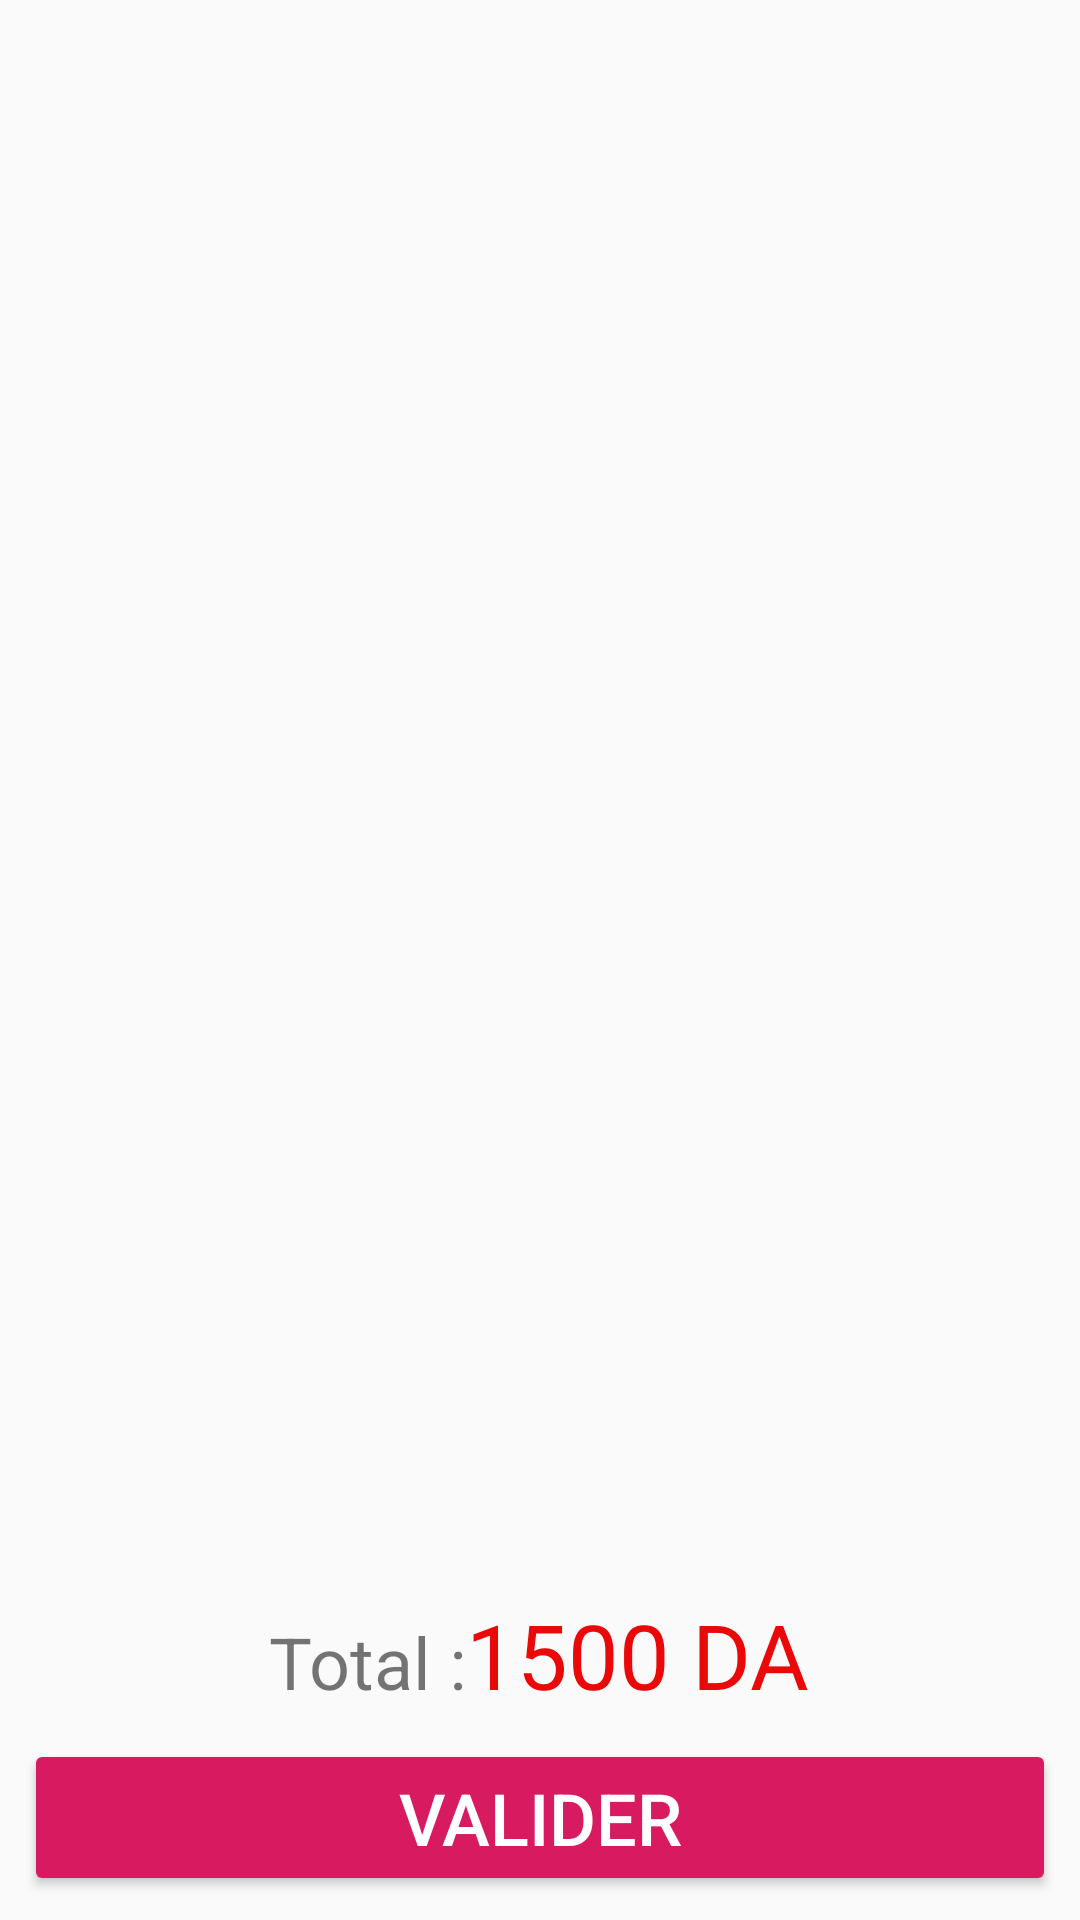

Produce the Android XML layout that renders to this screen, including the resource entries it uses.
<!-- AndroidManifest.xml: application theme AppTheme -->
<!-- res/layout/fragment_command_recap.xml -->
<?xml version="1.0" encoding="utf-8"?>
<LinearLayout xmlns:android="http://schemas.android.com/apk/res/android"
    xmlns:tools="http://schemas.android.com/tools"
    android:layout_width="match_parent"
    android:layout_height="match_parent"
    android:gravity="center_horizontal"
    android:orientation="vertical"
    tools:context=".Livraison.commandes.ui.command.fragments.CommandRecapFragment">

    
    <androidx.recyclerview.widget.RecyclerView
        android:id="@+id/rv_products_recap"
        android:layout_width="match_parent"
        android:layout_height="match_parent"
        android:layout_weight="1">

    </androidx.recyclerview.widget.RecyclerView>

    <LinearLayout
        android:layout_width="wrap_content"
        android:layout_height="wrap_content"
        android:layout_marginTop="8dp"
        android:orientation="horizontal">

        <TextView
            android:id="@+id/textView3"
            android:layout_width="match_parent"
            android:layout_height="wrap_content"
            android:layout_weight="1"
            android:text="Total :"
            android:textSize="24sp" />

        <TextView
            android:id="@+id/total"
            android:layout_width="wrap_content"
            android:layout_height="wrap_content"
            android:text="1500 DA"
            android:textColor="@color/colorPrimary"
            android:textSize="30sp" />

    </LinearLayout>

    <Button
        android:id="@+id/btn_confirm"
        style="@style/Widget.AppCompat.Button.Colored"
        android:layout_width="match_parent"
        android:layout_height="wrap_content"
        android:layout_margin="8dp"
        android:text="Valider"
        android:textColor="@color/colorText"
        android:textSize="24sp" />

</LinearLayout>
<!-- resources referenced by this layout -->
<resources>
  <color name="colorPrimary">#EA0808</color>
  <style name="AppTheme" parent="Theme.AppCompat.Light.DarkActionBar">
          
          <item name="colorPrimary">@color/colorPrimary</item>
          <item name="colorPrimaryDark">@color/colorPrimaryDark</item>
          <item name="colorAccent">@color/colorAccent</item>
      </style>
  <color name="colorPrimaryDark">#F93A3A</color>
  <color name="colorAccent">#D81B60</color>
</resources>
